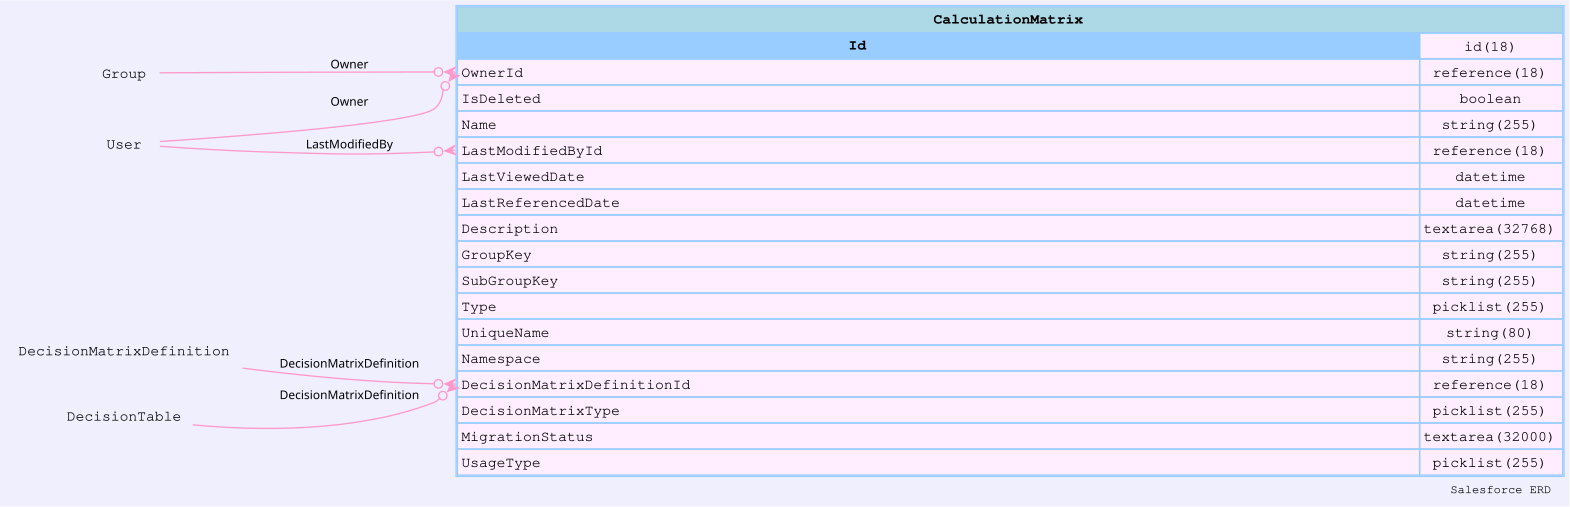

Data behind this chart, as committed beside it:
sobjectName, sobjectLabel, name, label, type, length, nillable, referenceTo, relationshipName, unique, updateable, inlineHelpText, picklistValues, externalId
CalculationMatrix, Decision Matrix, Id, Decision Matrix ID, id, 18, false, [], , false, false, , [], false
CalculationMatrix, Decision Matrix, OwnerId, Owner ID, reference, 18, false, ["Group","User"], Owner, false, true, , [], false
CalculationMatrix, Decision Matrix, IsDeleted, Deleted, boolean, 0, false, [], , false, false, , [], false
CalculationMatrix, Decision Matrix, Name, Name, string, 255, false, [], , false, true, , [], false
CalculationMatrix, Decision Matrix, CreatedDate, Created Date, datetime, 0, false, [], , false, false, , [], false
CalculationMatrix, Decision Matrix, CreatedById, Created By ID, reference, 18, false, ["User"], CreatedBy, false, false, , [], false
CalculationMatrix, Decision Matrix, LastModifiedDate, Last Modified Date, datetime, 0, false, [], , false, false, , [], false
CalculationMatrix, Decision Matrix, LastModifiedById, Last Modified By ID, reference, 18, false, ["User"], LastModifiedBy, false, false, , [], false
CalculationMatrix, Decision Matrix, SystemModstamp, System Modstamp, datetime, 0, false, [], , false, false, , [], false
CalculationMatrix, Decision Matrix, LastViewedDate, Last Viewed Date, datetime, 0, true, [], , false, false, , [], false
CalculationMatrix, Decision Matrix, LastReferencedDate, Last Referenced Date, datetime, 0, true, [], , false, false, , [], false
CalculationMatrix, Decision Matrix, Description, Description, textarea, 32768, true, [], , false, true, , [], false
CalculationMatrix, Decision Matrix, GroupKey, Group Key, string, 255, true, [], , false, true, , [], false
CalculationMatrix, Decision Matrix, SubGroupKey, Sub Group Key, string, 255, true, [], , false, true, , [], false
CalculationMatrix, Decision Matrix, Type, Type, picklist, 255, true, [], , false, true, , ["Standard","Grouped"], false
CalculationMatrix, Decision Matrix, UniqueName, Unique Name, string, 80, true, [], , false, true, , [], false
CalculationMatrix, Decision Matrix, Namespace, Namespace, string, 255, true, [], , false, true, , [], false
CalculationMatrix, Decision Matrix, DecisionMatrixDefinitionId, Decision Matrix Definition ID, reference, 18, true, ["DecisionMatrixDefinition","DecisionTab…, DecisionMatrixDefinition, false, false, , [], false
CalculationMatrix, Decision Matrix, DecisionMatrixType, Decision Matrix Type, picklist, 255, true, [], , false, true, , ["Decision Matrix","Decision Table"], false
CalculationMatrix, Decision Matrix, MigrationStatus, Migration Status, textarea, 32000, true, [], , false, false, , [], false
CalculationMatrix, Decision Matrix, UsageType, Usage Type, picklist, 255, true, [], , false, true, , ["Default","Pricing","Record Alert","Pro…, false
